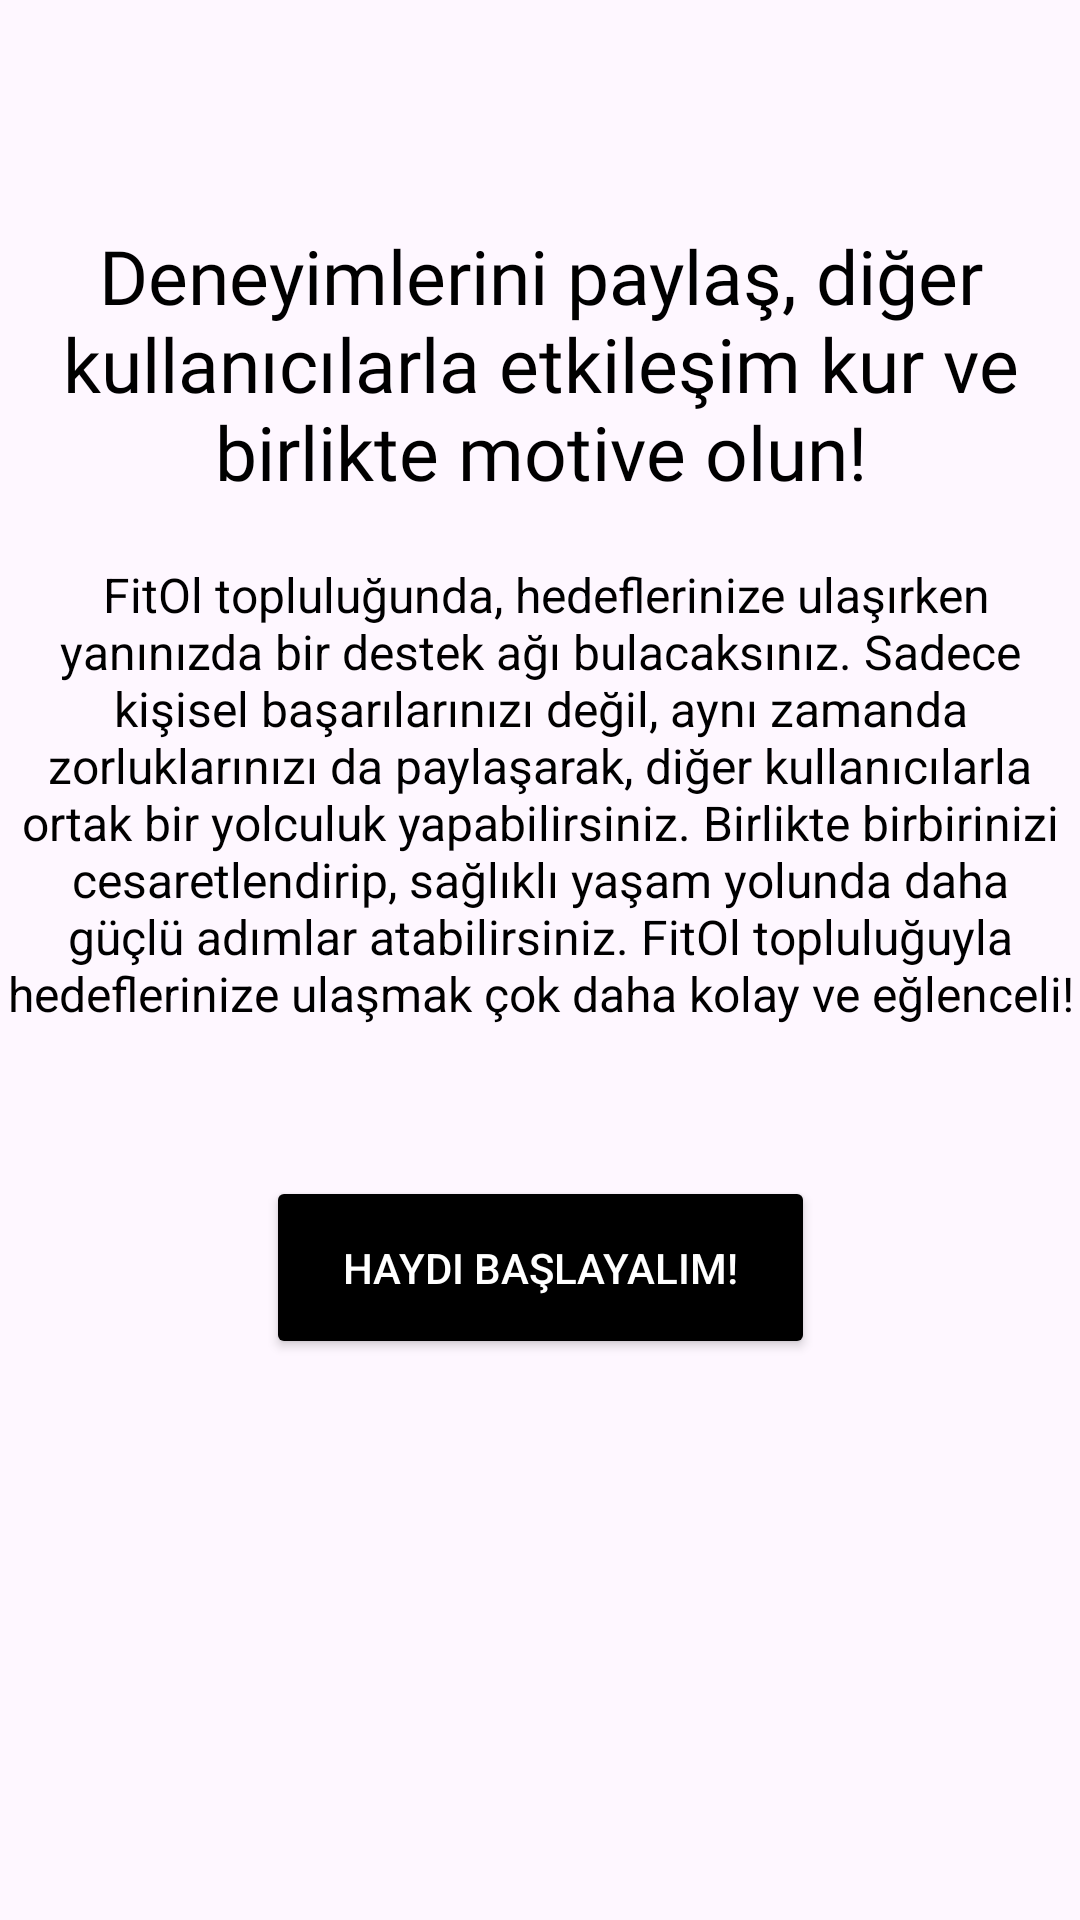

Android layout source for this screen:
<!-- AndroidManifest.xml: application theme Theme.FitOl -->
<!-- res/layout/activity_thirdpage.xml -->
<?xml version="1.0" encoding="utf-8"?>
<androidx.constraintlayout.widget.ConstraintLayout xmlns:android="http://schemas.android.com/apk/res/android"
    xmlns:app="http://schemas.android.com/apk/res-auto"
    xmlns:tools="http://schemas.android.com/tools"
    android:id="@+id/main"
    android:layout_width="match_parent"
    android:layout_height="match_parent"
    android:background="@drawable/hosgeldin_foto">

    <TextView
        android:id="@+id/textView2"
        android:layout_width="wrap_content"
        android:layout_height="wrap_content"
        android:layout_centerInParent="true"
        android:layout_marginTop="75dp"
        android:fontFamily="@font/alfa_slab_one"
        android:gravity="center"
        android:text="Deneyimlerini paylaş, diğer kullanıcılarla etkileşim kur ve birlikte motive olun!"
        android:textColor="@color/black"
        android:textSize="25sp"
        app:layout_constraintStart_toStartOf="parent"
        app:layout_constraintTop_toTopOf="parent" />

    <TextView
        android:id="@+id/textView3"
        android:layout_width="wrap_content"
        android:layout_height="wrap_content"
        android:layout_marginTop="20dp"
        android:text=" FitOl topluluğunda, hedeflerinize ulaşırken yanınızda bir destek ağı bulacaksınız. Sadece kişisel başarılarınızı değil, aynı zamanda zorluklarınızı da paylaşarak, diğer kullanıcılarla ortak bir yolculuk yapabilirsiniz. Birlikte birbirinizi cesaretlendirip, sağlıklı yaşam yolunda daha güçlü adımlar atabilirsiniz. FitOl topluluğuyla hedeflerinize ulaşmak çok daha kolay ve eğlenceli!"
        android:textAlignment="center"
        android:textColor="@color/black"
        android:textColorLink="#000000"
        android:textSize="16sp"
        app:layout_constraintStart_toStartOf="parent"
        app:layout_constraintTop_toBottomOf="@+id/textView2" />

    <Button
        android:id="@+id/button2"
        android:layout_width="183dp"
        android:layout_height="61dp"
        android:layout_marginTop="50dp"
        android:backgroundTint="@color/black"
        android:gravity="center"
        android:onClick="accmanager"
        android:text="Haydi Başlayalım!"
        android:textColor="@color/white"
        app:layout_constraintEnd_toEndOf="parent"
        app:layout_constraintStart_toStartOf="parent"
        app:layout_constraintTop_toBottomOf="@+id/textView3" />
</androidx.constraintlayout.widget.ConstraintLayout>
<!-- resources referenced by this layout -->
<resources>
  <color name="black">#FF000000</color>
  <color name="white">#FFFFFFFF</color>
  <style name="Theme.FitOl" parent="Base.Theme.FitOl" />
  <style name="Base.Theme.FitOl" parent="Theme.Material3.DayNight.NoActionBar">
          
           <item name="colorPrimary">@color/green</item>
          <item name="colorPrimaryVariant">@color/green</item>
          <item name="android:statusBarColor">@color/green</item>
      </style>
  <color name="green">#a8bfab</color>
</resources>
